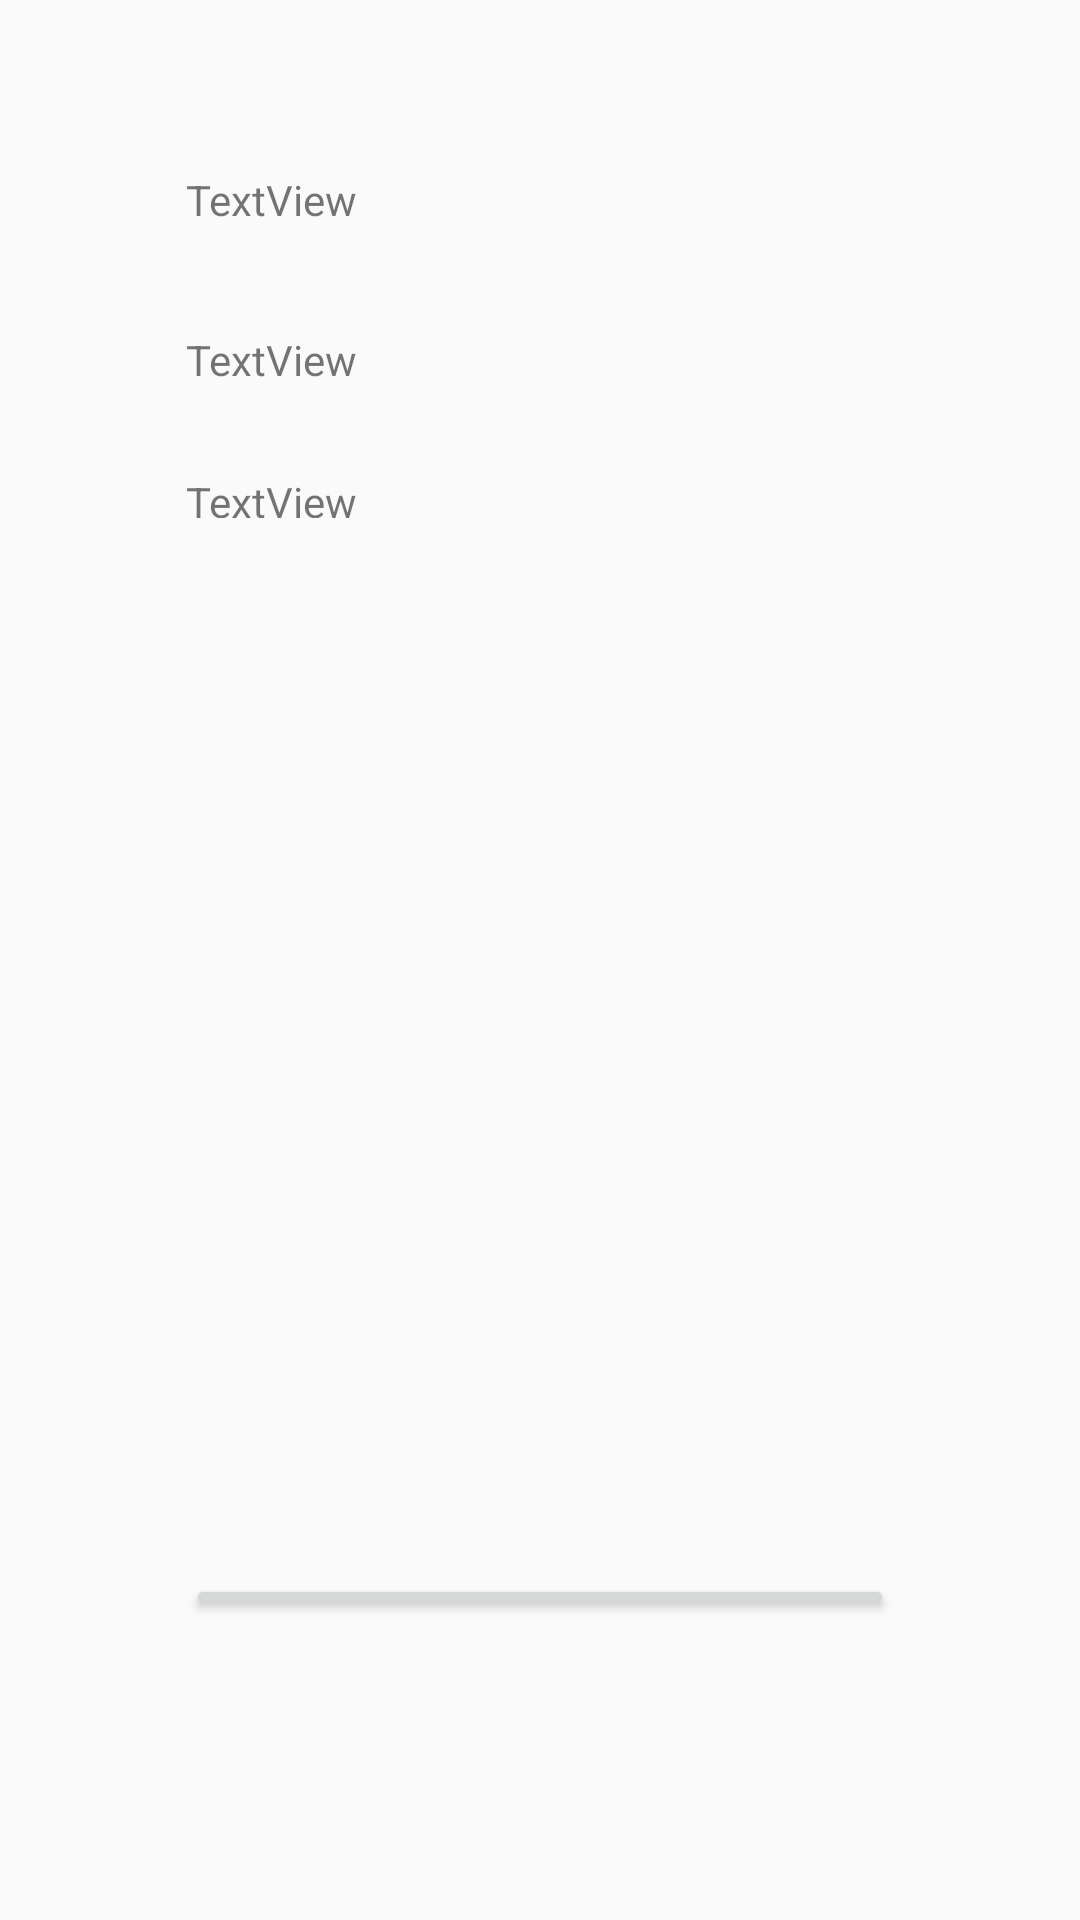

Here is an Android app screen rendered from its layout file. Give the layout XML and the strings, colors and styles it references.
<!-- AndroidManifest.xml: application theme Theme.KoreanTime -->
<!-- res/layout/activity_profile.xml -->
<?xml version="1.0" encoding="utf-8"?>
<androidx.constraintlayout.widget.ConstraintLayout xmlns:android="http://schemas.android.com/apk/res/android"
    xmlns:app="http://schemas.android.com/apk/res-auto"
    xmlns:tools="http://schemas.android.com/tools"
    android:id="@+id/profile"
    android:layout_width="match_parent"
    android:layout_height="match_parent"
    tools:context=".ProfileActivity">

    <TextView
        android:id="@+id/myName"
        android:layout_width="0dp"
        android:layout_height="0dp"
        android:layout_marginStart="62dp"
        android:layout_marginEnd="62dp"
        android:layout_marginBottom="352dp"
        android:text="TextView"
        app:layout_constraintBottom_toTopOf="@+id/myPasswordChange"
        app:layout_constraintEnd_toEndOf="parent"
        app:layout_constraintStart_toStartOf="parent"
        app:layout_constraintTop_toBottomOf="@+id/myEmail" />

    <TextView
        android:id="@+id/myEmail"
        android:layout_width="0dp"
        android:layout_height="0dp"
        android:layout_marginBottom="32dp"
        android:text="TextView"
        app:layout_constraintBottom_toTopOf="@+id/myName"
        app:layout_constraintEnd_toEndOf="@+id/myName"
        app:layout_constraintStart_toStartOf="@+id/myName"
        app:layout_constraintTop_toBottomOf="@+id/myPassword" />

    <TextView
        android:id="@+id/myPassword"
        android:layout_width="0dp"
        android:layout_height="0dp"
        android:layout_marginTop="57dp"
        android:layout_marginBottom="38dp"
        android:text="TextView"
        app:layout_constraintBottom_toTopOf="@+id/myEmail"
        app:layout_constraintEnd_toEndOf="@+id/myEmail"
        app:layout_constraintStart_toStartOf="@+id/myEmail"
        app:layout_constraintTop_toTopOf="parent" />

    <Button
        android:id="@+id/myPasswordChange"
        android:layout_width="0dp"
        android:layout_height="0dp"
        android:layout_marginStart="62dp"
        android:layout_marginEnd="62dp"
        android:layout_marginBottom="100dp"
        android:text="Button"
        app:layout_constraintBottom_toBottomOf="parent"
        app:layout_constraintEnd_toEndOf="parent"
        app:layout_constraintStart_toStartOf="parent"
        app:layout_constraintTop_toBottomOf="@+id/myName" />


</androidx.constraintlayout.widget.ConstraintLayout>
<!-- resources referenced by this layout -->
<resources>
  <style name="Theme.KoreanTime" parent="Theme.AppCompat.Light">
  
      </style>
</resources>
